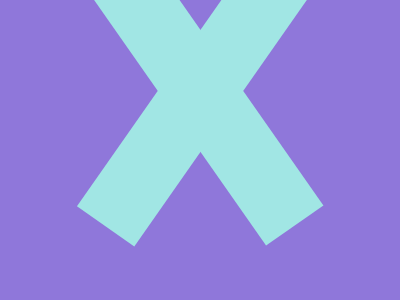

Reproduce this picture with HTML and CSS.

<div a>
  <div b></div>
</div>
<style>
  *{background:#8F77DA}
  div {
    width: 70px;
    height: 350px;
    background: #A1E6E4;
    position:absolute;
  }
  [a] {
    rotate: 35deg;
    left: 171px;
    top: -92px;
  }
  [b] {
    rotate: -70deg;
    left: -10px;
    top: 6px;
  }
</style>
